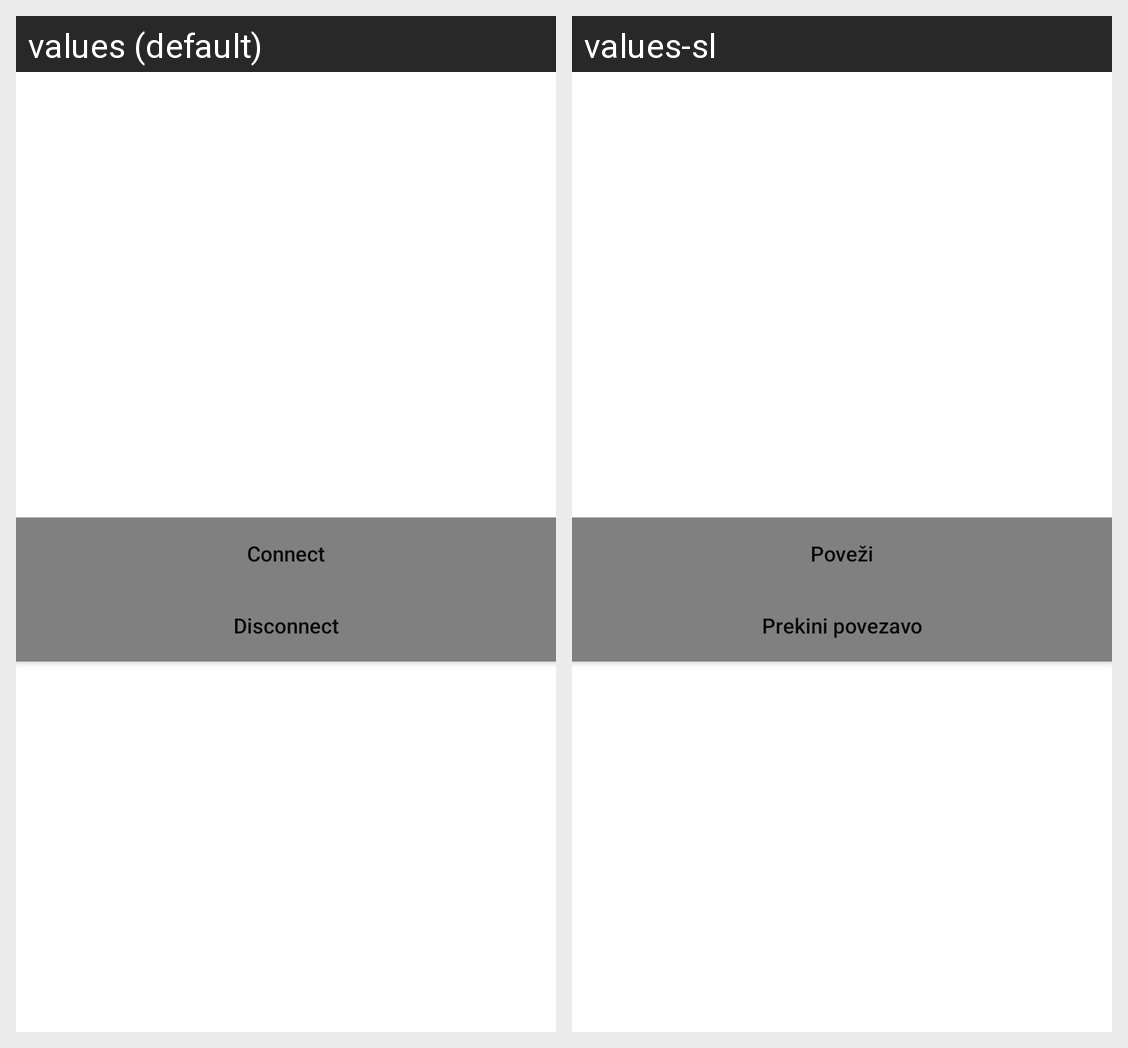

The same Android screen rendered under two of its app's locales, left to right. List the strings drawn on it with the default value and each locale's translation.
Android screen res/layout/fragment_setting.xml rendered under 2 locales, left to right: values (default), values-sl. Device: Nexus 5 (rendered at 1080×1920; each locale shown at half size, 540×960, under a caption strip naming it); theme Theme.BLE.
Strings drawn on this screen, with the default value and each locale's value (text and hints the layout hard-codes, and strings that could not be matched under every locale, appear in the picture but are not listed):

connect
  values: Connect
  values-sl: Poveži

disconnect
  values: Disconnect
  values-sl: Prekini povezavo
